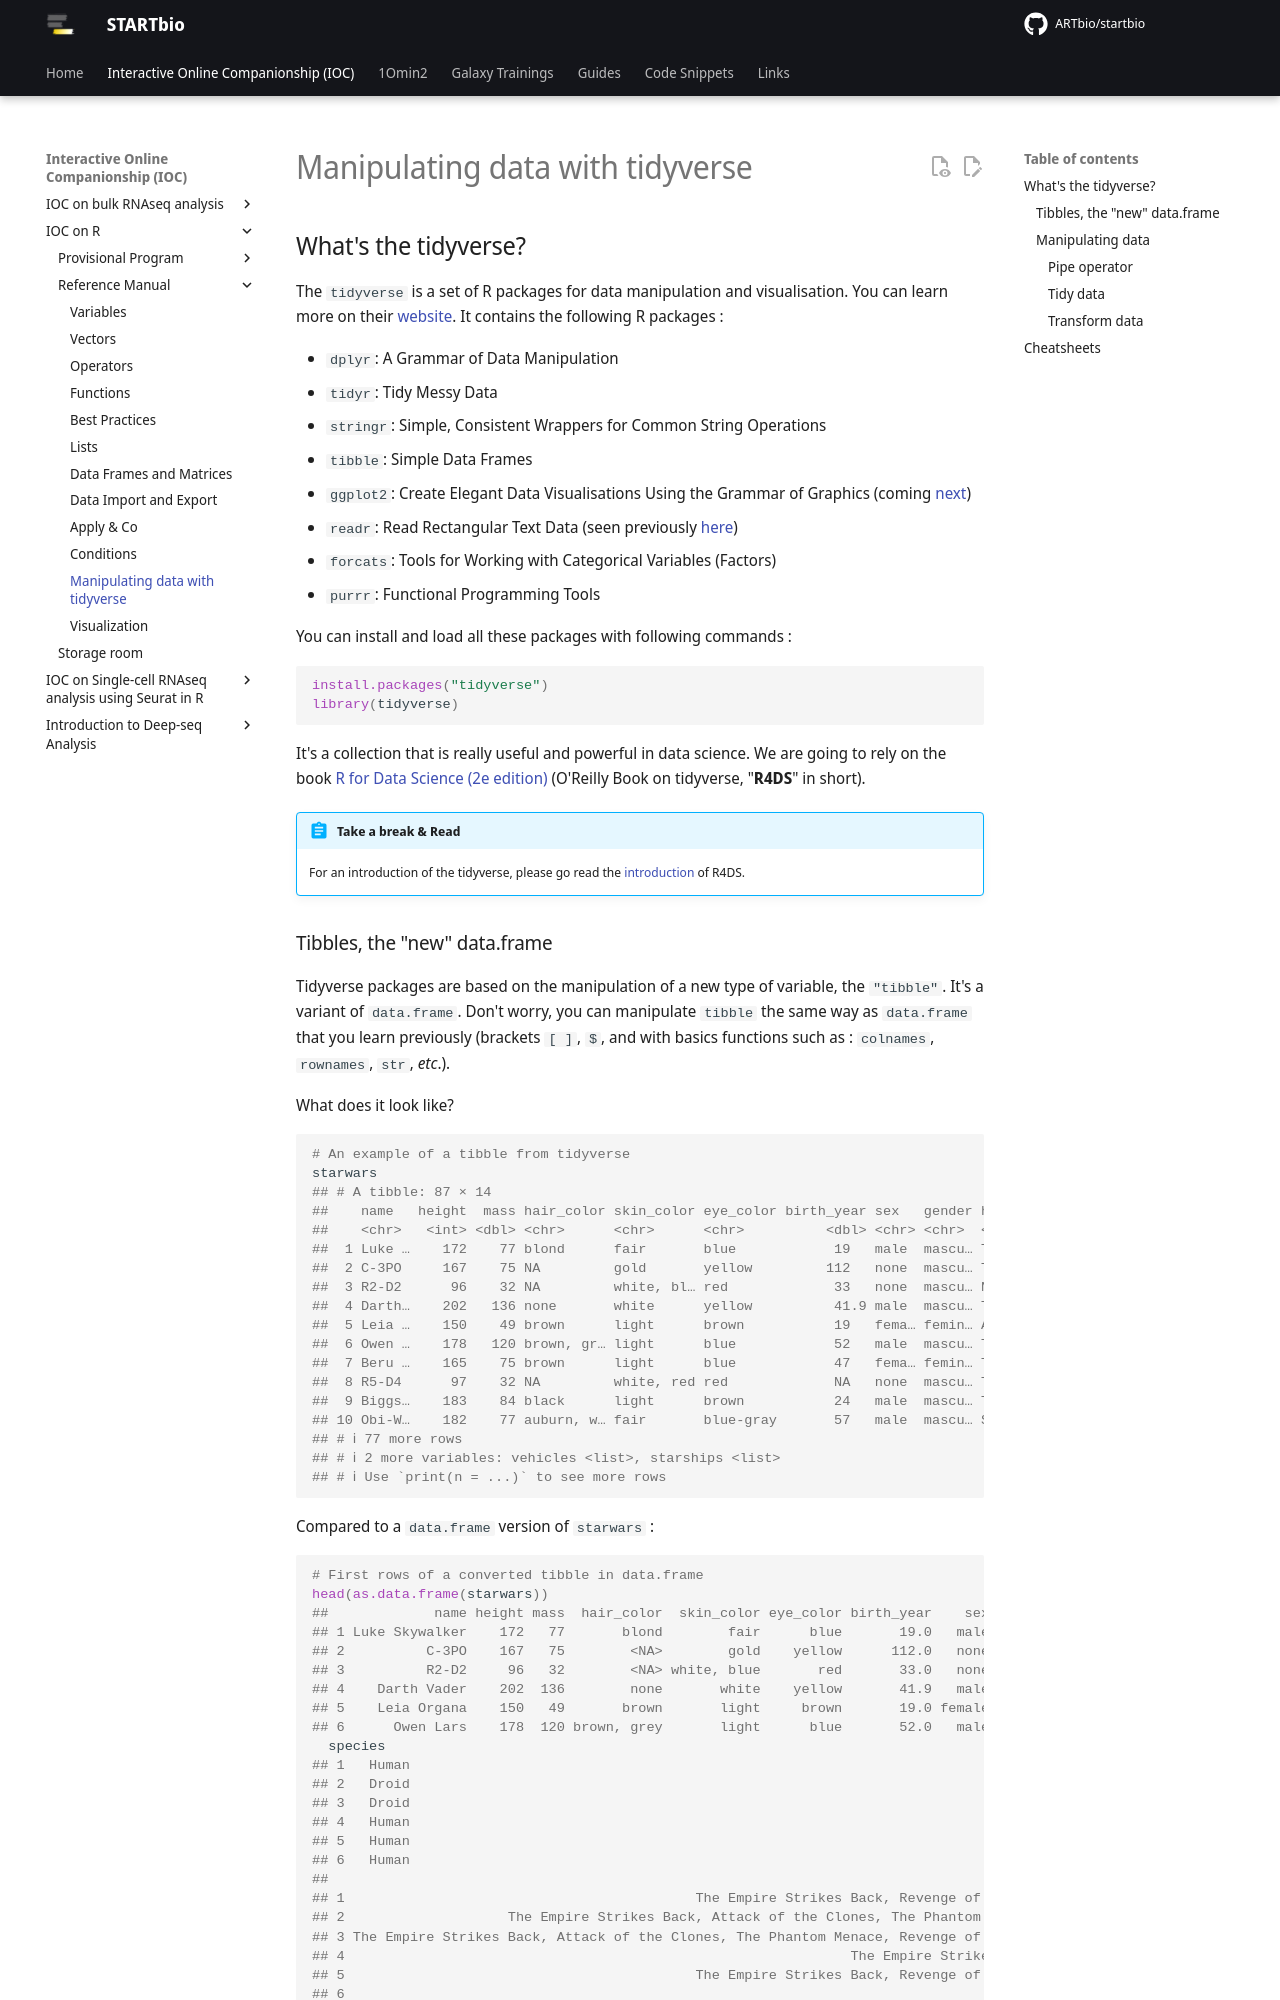

repository: ARTbio/startbio · page: R-IOC/r10_tidyverse/index.html · generator: mkdocs

## What's the tidyverse?

The `tidyverse` is a set of R packages for data manipulation and visualisation. You can learn 
more on their [website](https://www.tidyverse.org/). It contains the following R packages : 

- `dplyr`: A Grammar of Data Manipulation
- `tidyr`: Tidy Messy Data
- `stringr`: Simple, Consistent Wrappers for Common String Operations
- `tibble`: Simple Data Frames
- `ggplot2`: Create Elegant Data Visualisations Using the Grammar of Graphics (coming [next](r09_viz_ggplot2.md))
- `readr`: Read Rectangular Text Data (seen previously [here](r07_data_import_export.md))
- `forcats`: Tools for Working with Categorical Variables (Factors)
- `purrr`: Functional Programming Tools

You can install and load all these packages with following commands : 

```r
install.packages("tidyverse")
library(tidyverse)
```

It's a collection that is really useful and powerful in data science. We are going to rely
on the book [R for Data Science (2e edition)](https://r4ds.hadley.nz/) (O'Reilly Book on tidyverse, "**R4DS**" in short).

!!! abstract "Take a break & Read"
    For an introduction of the tidyverse, please go read the 
    [introduction](https://r4ds.hadley.nz/intro) of R4DS.
